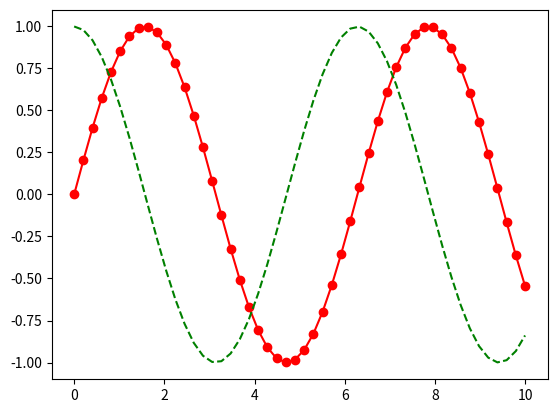

Write Python code to recreate this figure.
import matplotlib.pyplot as plt
import numpy as np

x = np.linspace(0, 10, 50)
sinus = np.sin(x)
cosinus = np.cos(x)
plt.plot(x, sinus, "r-o",
         x, cosinus, "g--")
plt.show()

